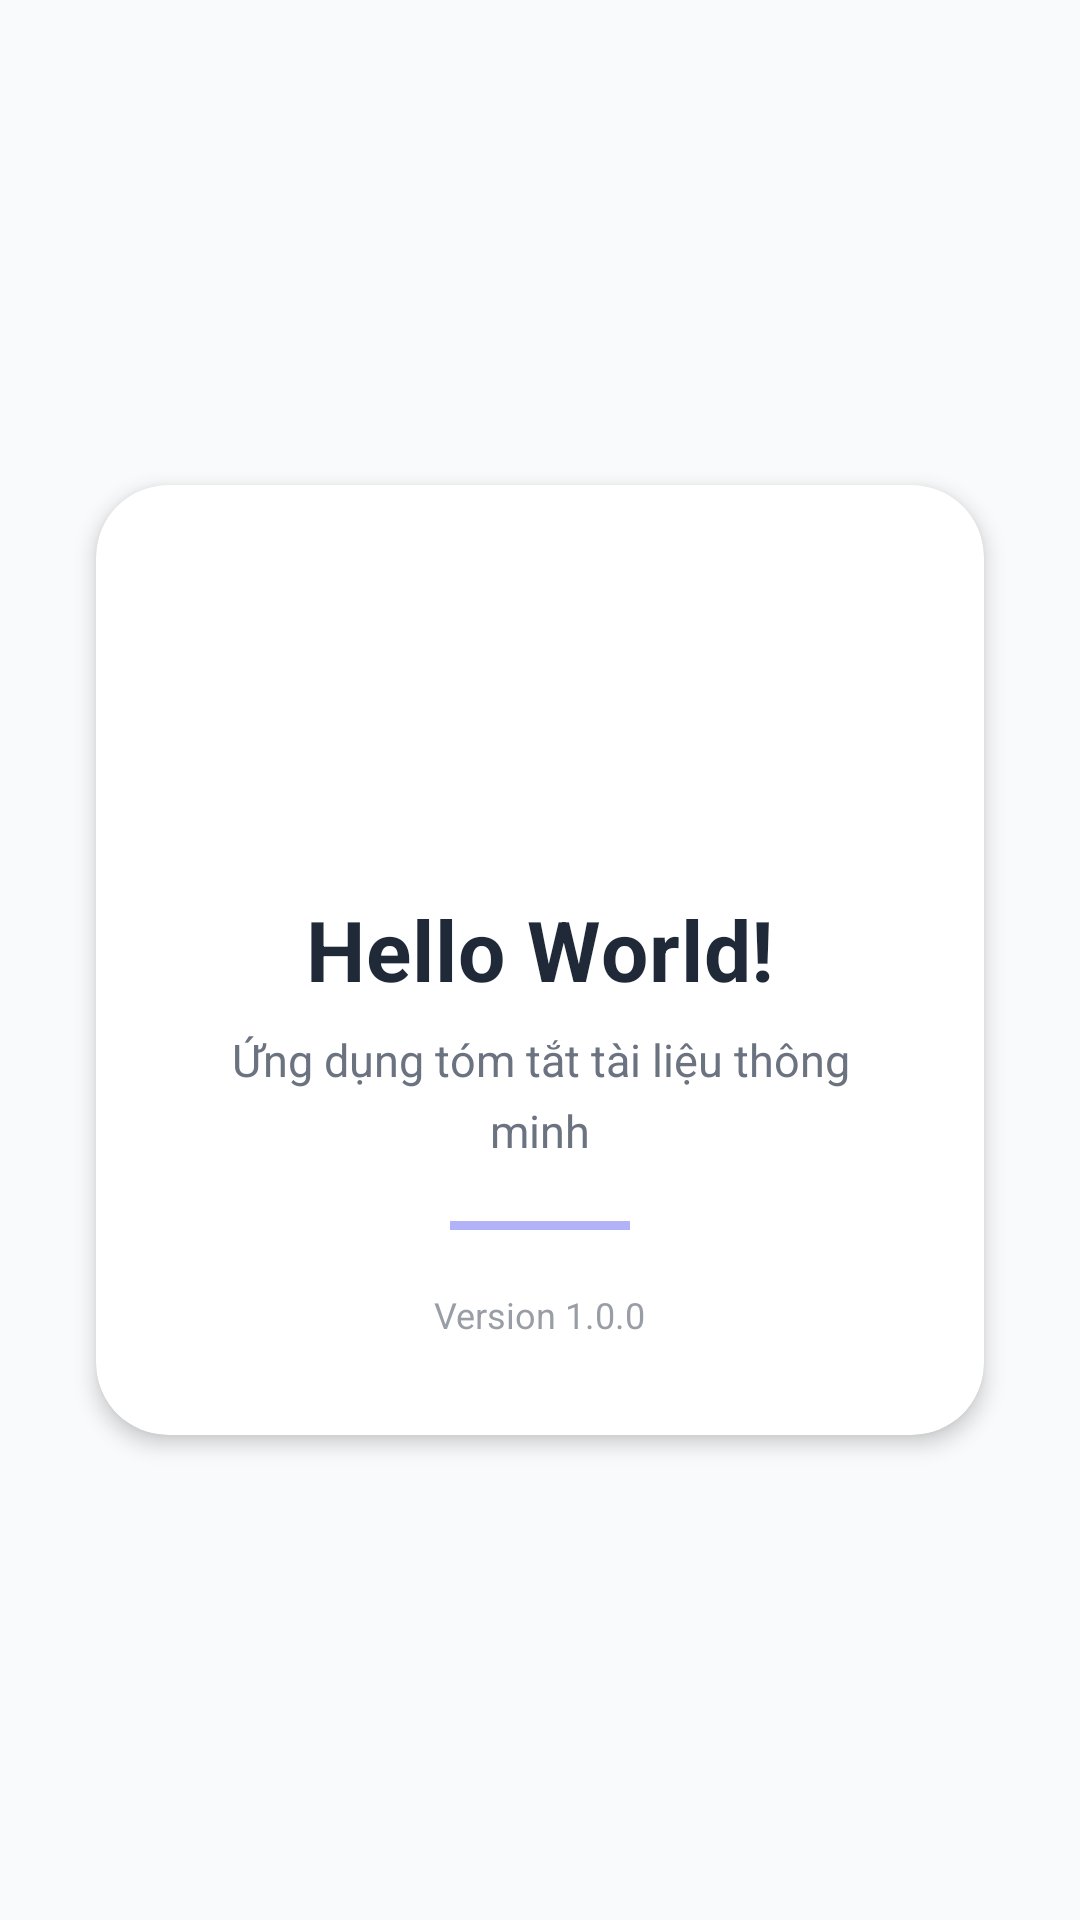

Layout XML and referenced resources for this Android screen:
<!-- AndroidManifest.xml: application theme Theme.EduSummarize -->
<!-- res/layout/activity_main.xml -->
<?xml version="1.0" encoding="utf-8"?>
<androidx.constraintlayout.widget.ConstraintLayout xmlns:android="http://schemas.android.com/apk/res/android"
    xmlns:app="http://schemas.android.com/apk/res-auto"
    xmlns:tools="http://schemas.android.com/tools"
    android:id="@+id/main"
    android:layout_width="match_parent"
    android:layout_height="match_parent"
    android:background="@color/background"
    tools:context=".MainActivity">

    
    <com.google.android.material.card.MaterialCardView
        android:layout_width="0dp"
        android:layout_height="wrap_content"
        android:layout_marginStart="32dp"
        android:layout_marginEnd="32dp"
        app:cardCornerRadius="24dp"
        app:cardElevation="4dp"
        app:strokeWidth="0dp"
        app:cardBackgroundColor="@color/surface"
        app:layout_constraintTop_toTopOf="parent"
        app:layout_constraintBottom_toBottomOf="parent"
        app:layout_constraintStart_toStartOf="parent"
        app:layout_constraintEnd_toEndOf="parent">

        <androidx.constraintlayout.widget.ConstraintLayout
            android:layout_width="match_parent"
            android:layout_height="wrap_content"
            android:padding="32dp">

            
            <ImageView
                android:id="@+id/iv_app_icon"
                android:layout_width="80dp"
                android:layout_height="80dp"
                android:src="@drawable/ic_launcher_foreground"
                android:background="@drawable/circle_primary_light"
                android:padding="16dp"
                android:contentDescription="App icon"
                app:tint="@color/primary"
                app:layout_constraintTop_toTopOf="parent"
                app:layout_constraintStart_toStartOf="parent"
                app:layout_constraintEnd_toEndOf="parent" />

            
            <TextView
                android:id="@+id/tv_welcome"
                android:layout_width="wrap_content"
                android:layout_height="wrap_content"
                android:layout_marginTop="24dp"
                android:text="Hello World!"
                android:textSize="28sp"
                android:textStyle="bold"
                android:textColor="@color/text_primary"
                android:letterSpacing="0.01"
                android:gravity="center"
                app:layout_constraintTop_toBottomOf="@id/iv_app_icon"
                app:layout_constraintStart_toStartOf="parent"
                app:layout_constraintEnd_toEndOf="parent" />

            
            <TextView
                android:id="@+id/tv_subtitle"
                android:layout_width="0dp"
                android:layout_height="wrap_content"
                android:layout_marginTop="8dp"
                android:text="Ứng dụng tóm tắt tài liệu thông minh"
                android:textSize="15sp"
                android:textColor="@color/text_secondary"
                android:gravity="center"
                android:lineSpacingMultiplier="1.3"
                app:layout_constraintTop_toBottomOf="@id/tv_welcome"
                app:layout_constraintStart_toStartOf="parent"
                app:layout_constraintEnd_toEndOf="parent" />

            
            <View
                android:id="@+id/divider"
                android:layout_width="60dp"
                android:layout_height="3dp"
                android:layout_marginTop="20dp"
                android:background="@color/primary"
                android:alpha="0.5"
                app:layout_constraintTop_toBottomOf="@id/tv_subtitle"
                app:layout_constraintStart_toStartOf="parent"
                app:layout_constraintEnd_toEndOf="parent" />

            
            <TextView
                android:id="@+id/tv_version"
                android:layout_width="wrap_content"
                android:layout_height="wrap_content"
                android:layout_marginTop="20dp"
                android:text="Version 1.0.0"
                android:textSize="12sp"
                android:textColor="@color/text_secondary"
                android:alpha="0.7"
                app:layout_constraintTop_toBottomOf="@id/divider"
                app:layout_constraintStart_toStartOf="parent"
                app:layout_constraintEnd_toEndOf="parent" />

        </androidx.constraintlayout.widget.ConstraintLayout>

    </com.google.android.material.card.MaterialCardView>

</androidx.constraintlayout.widget.ConstraintLayout>
<!-- resources referenced by this layout -->
<resources>
  <color name="background">#F9FAFB</color>
  <color name="primary">#6366F1</color>
  <color name="surface">#FFFFFF</color>
  <color name="text_primary">#1F2937</color>
  <color name="text_secondary">#6B7280</color>
  <style name="Theme.EduSummarize" parent="Theme.MaterialComponents.DayNight.DarkActionBar">
          <item name="colorPrimary">@color/primary</item>
          <item name="colorPrimaryDark">@color/primary_dark</item>
          <item name="colorAccent">@color/accent</item>
          <item name="android:statusBarColor">@color/primary_dark</item>
          <item name="android:navigationBarColor">@color/white</item>
          <item name="android:windowBackground">@color/background</item>
          <item name="android:textColorPrimary">@color/text_primary</item>
          <item name="android:textColorSecondary">@color/text_secondary</item>
          <item name="colorSurface">@color/surface</item>
          <item name="colorOnSurface">@color/text_primary</item>
          <item name="android:colorBackground">@color/background</item>
  
          
          <item name="materialButtonStyle">@style/Widget.App.Button</item>
      </style>
  <color name="primary_dark">#4F46E5</color>
  <color name="accent">#EC4899</color>
  <color name="white">#FFFFFF</color>
  <style name="Widget.App.Button" parent="Widget.MaterialComponents.Button">
          <item name="cornerRadius">16dp</item>
          <item name="android:letterSpacing">0.02</item>
          <item name="android:textStyle">bold</item>
          <item name="elevation">4dp</item>
          <item name="android:stateListAnimator">@null</item>
      </style>
</resources>
